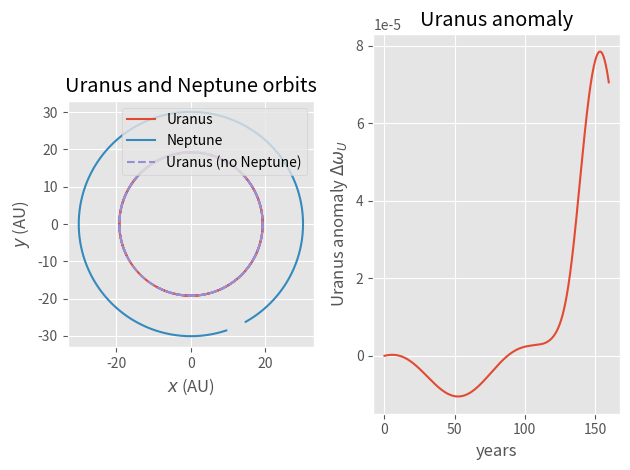

This figure's Python source:
# PHY 494 Homework 06 --- Orbit of Uranus
# Copyright (c) 2016 Oliver Beckstein
# Released under the BSD 3-clause license
#
# Skeleton Code for Students: You may use all of this code without any further
# attribution. You don't have to use any of it but it must be possible to run
# your code in the way described in the assignment.
#
# Incomplete functions contain the line
#
#   raise NotImplementedError
#
# when code is missing: remove this line and add code. Only one of these 'raise
# NotImplementedError' is added to a function, i.e., you might have to add more
# code than just one line.


import numpy as np


# gravitational constant in astronomical units
G_gravity = 4*np.pi**2

#============================================================
# Parameters of the problem
#------------------------------------------------------------
#
# store parameters in dict; use as e.g.
#  theta0['Uranus']
# to access initial angle of Uranus.

# angular position in 1690 in degrees
theta0 = {'Uranus': 205.640,
         'Neptune': 288.380,
}
# distance from the sun in AU
distance = {'Uranus': 19.1914,
            'Neptune': 30.0611,
}
# mass in AU
mass = {'Sun': 1.,
        'Uranus': 4.366244e-5,
        'Neptune': 5.151389e-5,
}
# orbital period in Earth years
period = {'Uranus': 84.0110,
          'Neptune': 164.7901,
}

#------------------------------------------------------------


def initial_position(angle, distance):
    """Calculate initial planet position.
    Parameters
    ----------
    angle : float
       initial angle relative to x axis (in degrees)
    distance : float
       initial distane from sun (in AU)
    Returns
    -------
    array
       position (x, y)
    """
    x = np.deg2rad(angle)
    return distance * np.array([np.cos(x), np.sin(x)])

def initial_velocity(angle, distance, period):
    x = np.deg2rad(angle)
    v = 2*np.pi*distance / period
    return v * np.array([np.sin(x), -np.cos(x)])

def F_gravity(r, m, M):
    """Force due to gravity between two masses.
    Parameters
    ----------
    r : array
      distance vector (x, y)
    m, M : float
      masses of the two bodies
    Returns
    -------
    array
       force due to gravity (along r)
    """
    rr = np.sum(r*r)
    rhat = r/np.sqrt(rr)
    return -G_gravity*m*M/rr * rhat

def F_planets(positions, coupled=True):
    rU = positions[0]
    rN = positions[1]
    if coupled:
        F_UN = F_gravity(rU - rN, mass['Uranus'], mass['Neptune'])
    else:
        F_UN = 0
    F_NU = -F_UN
    F_U = F_gravity(rU, mass['Uranus'], mass['Sun']) + F_UN
    F_N = F_gravity(rN, mass['Neptune'], mass['Sun']) + F_NU
    return np.array([F_U, F_N])

def omega(v, r):
    """Calculate angular velocity.
    The angular velocity is calculated as
    .. math::
          \omega = \frac{|\vec{v}|}{|\vec{r}|}
    Parameters
    ----------
    v : array
       velocity vectors for all N time steps; this
       should be a (N, dim) array
    r : array
       position vectors (N, dim) array
    Returns
    -------
    array
       angular velocity for each time step as 1D array of
       length N
    """
    speed = np.linalg.norm(v, axis=1)
    distance = np.linalg.norm(r, axis=1)
    return speed/distance

def integrate_orbits(dt=0.1, t_max=320, coupled=True):
    """Integrate equations of motions of Uranus and Neptune.
    Parameters
    ----------
    dt : float
       integrator timestep
    t_max : float
       integrate to t_max years
    coupled : bool
       * `True`: include the interaction between Neptune and Uranus
       * `False`: no interaction (Uranus and Neptune move independently)
    Returns
    -------
    time : array
       array with the times for each step (in years)
    r : array
       positions of the planets, shape (N, 2, 2), where::
          r[:, 0] = rU : Uranus x, y
          r[:, 1] = rN : Neptune x, y
    v : array
       velocities of the planets, shape (N, 2, 2), where::
          v[:, 0] = vU : Uranus vx, vy
          v[:, 1] - vN : Neptune vx, vy    
    """
    nsteps = int(t_max/dt)
    time = dt * np.arange(nsteps)

    # shape = (step, planet, x/y)
    r = np.zeros((nsteps, 2, 2))
    v = np.zeros_like(r)

    r[0, 0, :] = initial_position(theta0['Uranus'], distance['Uranus'])
    r[0, 1, :] = initial_position(theta0['Neptune'], distance['Neptune'])
    v[0, 0, :] = initial_velocity(theta0['Uranus'],
                                  distance['Uranus'], period['Uranus'])
    v[0, 1, :] = initial_velocity(theta0['Neptune'],
                                  distance['Neptune'], period['Neptune'])
    # note: masses has to be shape (2,1) for broadcasting
    #       for F/masses
    masses = np.array([[mass['Uranus']], [mass['Neptune']]])

    # start force evaluation for first step
    Ft = F_planets(r[0], coupled=coupled)
    for i in range(nsteps-1):
        vhalf = v[i] + 0.5*dt * Ft/masses
        r[i+1, :] = r[i] + dt * vhalf
        Ftdt = F_planets(r[i+1], coupled=coupled)
        v[i+1, :] = vhalf + 0.5*dt * Ftdt/masses
        # new force becomes old force
        Ft = Ftdt

    return time, r, v


if __name__ == "__main__":
    # The following code only runs when the script is executed from the shell with
    #
    #    python ./outerplanets.py
    #
    # or inside a notebook with
    #
    #    %run ./outerplanets.py
    #
    # If you 'import outerplanets' then only the function definitions will be
    # executed, and *not* the following code.
    import matplotlib
    import matplotlib.pyplot as plt
    matplotlib.style.use("ggplot")


    print("Simulating Uranus and Neptune orbits WITHOUT interactions")
    time, r0, v0 = integrate_orbits(t_max=160, coupled=False)
    rU0 = r0[:, 0]
    vU0 = v0[:, 0]
    omegaU0 = omega(vU0, rU0)

    print("Simulating Uranus and Neptune orbits WITH interactions")
    time, r, v = integrate_orbits(t_max=160, coupled=True)
    rU = r[:, 0]
    rN = r[:, 1]
    vU = v[:, 0]
    omegaU = omega(vU, rU)

    #----------
    # IMPLEMENT
    #
    DeltaOmegaU = omegaU0 - omegaU
    #
    #---------
    
    # plot orbits
    fig_orbits = "uranus_neptune_orbits.pdf"
    fig_anomaly = "uranus_anomaly.pdf"
    
    ax = plt.subplot(1,2,1)
    ax.plot(rU[:,0], rU[:, 1], label="Uranus")
    ax.plot(rN[:,0], rN[:, 1], label="Neptune")
    ax.plot(rU0[:,0], rU0[:,1], linestyle="--", label="Uranus (no Neptune)")
    ax.set_aspect(1)
    ax.set_xlabel(r"$x$ (AU)")
    ax.set_ylabel(r"$y$ (AU)")    
    ax.legend(loc="upper right")
    ax.set_title("Uranus and Neptune orbits")

    ax = plt.subplot(1,2,2)
    ax.plot(time, DeltaOmegaU)
    ax.set_xlabel("years")
    ax.set_ylabel(r"Uranus anomaly $\Delta\omega_U$")
    ax.set_title("Uranus anomaly")    
    ax.figure.tight_layout()
    ax.figure.savefig(fig_anomaly)
    print("Uranus anomaly plotted in {0}".format(fig_anomaly))
